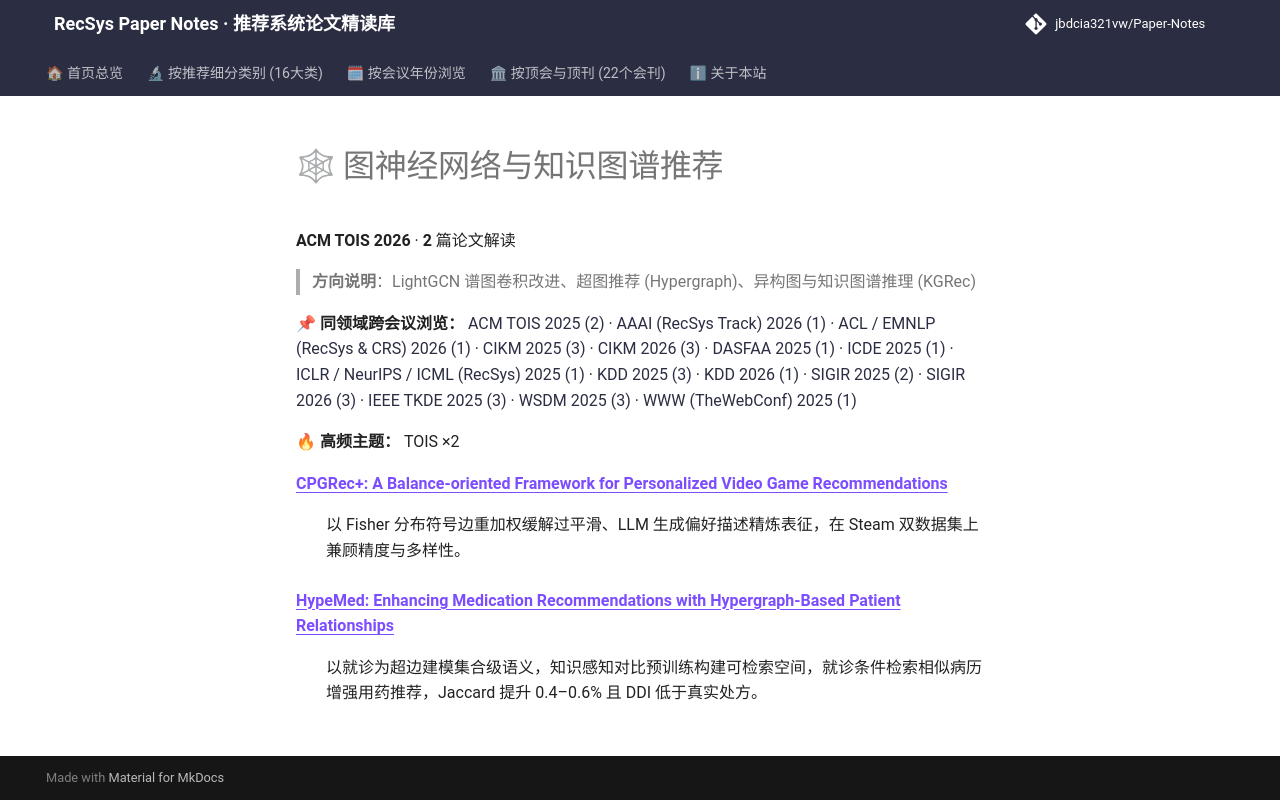

repository: jbdcia321vw/Paper-Notes · page: venues/TOIS/2026/graph_rec/index.html · generator: mkdocs

# 🕸 图神经网络与知识图谱推荐

**ACM TOIS 2026** · **2** 篇论文解读

> **方向说明**：LightGCN 谱图卷积改进、超图推荐 (Hypergraph)、异构图与知识图谱推理 (KGRec)

📌 **同领域跨会议浏览：** [ACM TOIS 2025 (2)](../../2025/graph_rec/) · [AAAI (RecSys Track) 2026 (1)](../../../AAAI/2026/graph_rec/) · [ACL / EMNLP (RecSys & CRS) 2026 (1)](../../../ACL_EMNLP/2026/graph_rec/) · [CIKM 2025 (3)](../../../CIKM/2025/graph_rec/) · [CIKM 2026 (3)](../../../CIKM/2026/graph_rec/) · [DASFAA 2025 (1)](../../../DASFAA/2025/graph_rec/) · [ICDE 2025 (1)](../../../ICDE/2025/graph_rec/) · [ICLR / NeurIPS / ICML (RecSys) 2025 (1)](../../../ICLR_NeurIPS_ICML/2025/graph_rec/) · [KDD 2025 (3)](../../../KDD/2025/graph_rec/) · [KDD 2026 (1)](../../../KDD/2026/graph_rec/) · [SIGIR 2025 (2)](../../../SIGIR/2025/graph_rec/) · [SIGIR 2026 (3)](../../../SIGIR/2026/graph_rec/) · [IEEE TKDE 2025 (3)](../../../TKDE/2025/graph_rec/) · [WSDM 2025 (3)](../../../WSDM/2025/graph_rec/) · [WWW (TheWebConf) 2025 (1)](../../../WWW/2025/graph_rec/)

🔥 **高频主题：** TOIS ×2

<dl>
<dt><strong><a href="cpgrec_a_balance_oriented_framework_for_personalized_video_game_recommendat/">CPGRec+: A Balance-oriented Framework for Personalized Video Game Recommendations</a></strong></dt>
<dd>
<p>以 Fisher 分布符号边重加权缓解过平滑、LLM 生成偏好描述精炼表征，在 Steam 双数据集上兼顾精度与多样性。</p>
</dd>
<dt><strong><a href="hypemed_enhancing_medication_recommendations_with_hypergraph_based_patient_/">HypeMed: Enhancing Medication Recommendations with Hypergraph-Based Patient Relationships</a></strong></dt>
<dd>
<p>以就诊为超边建模集合级语义，知识感知对比预训练构建可检索空间，就诊条件检索相似病历增强用药推荐，Jaccard 提升 0.4–0.6% 且 DDI 低于真实处方。</p>
</dd>
</dl>
